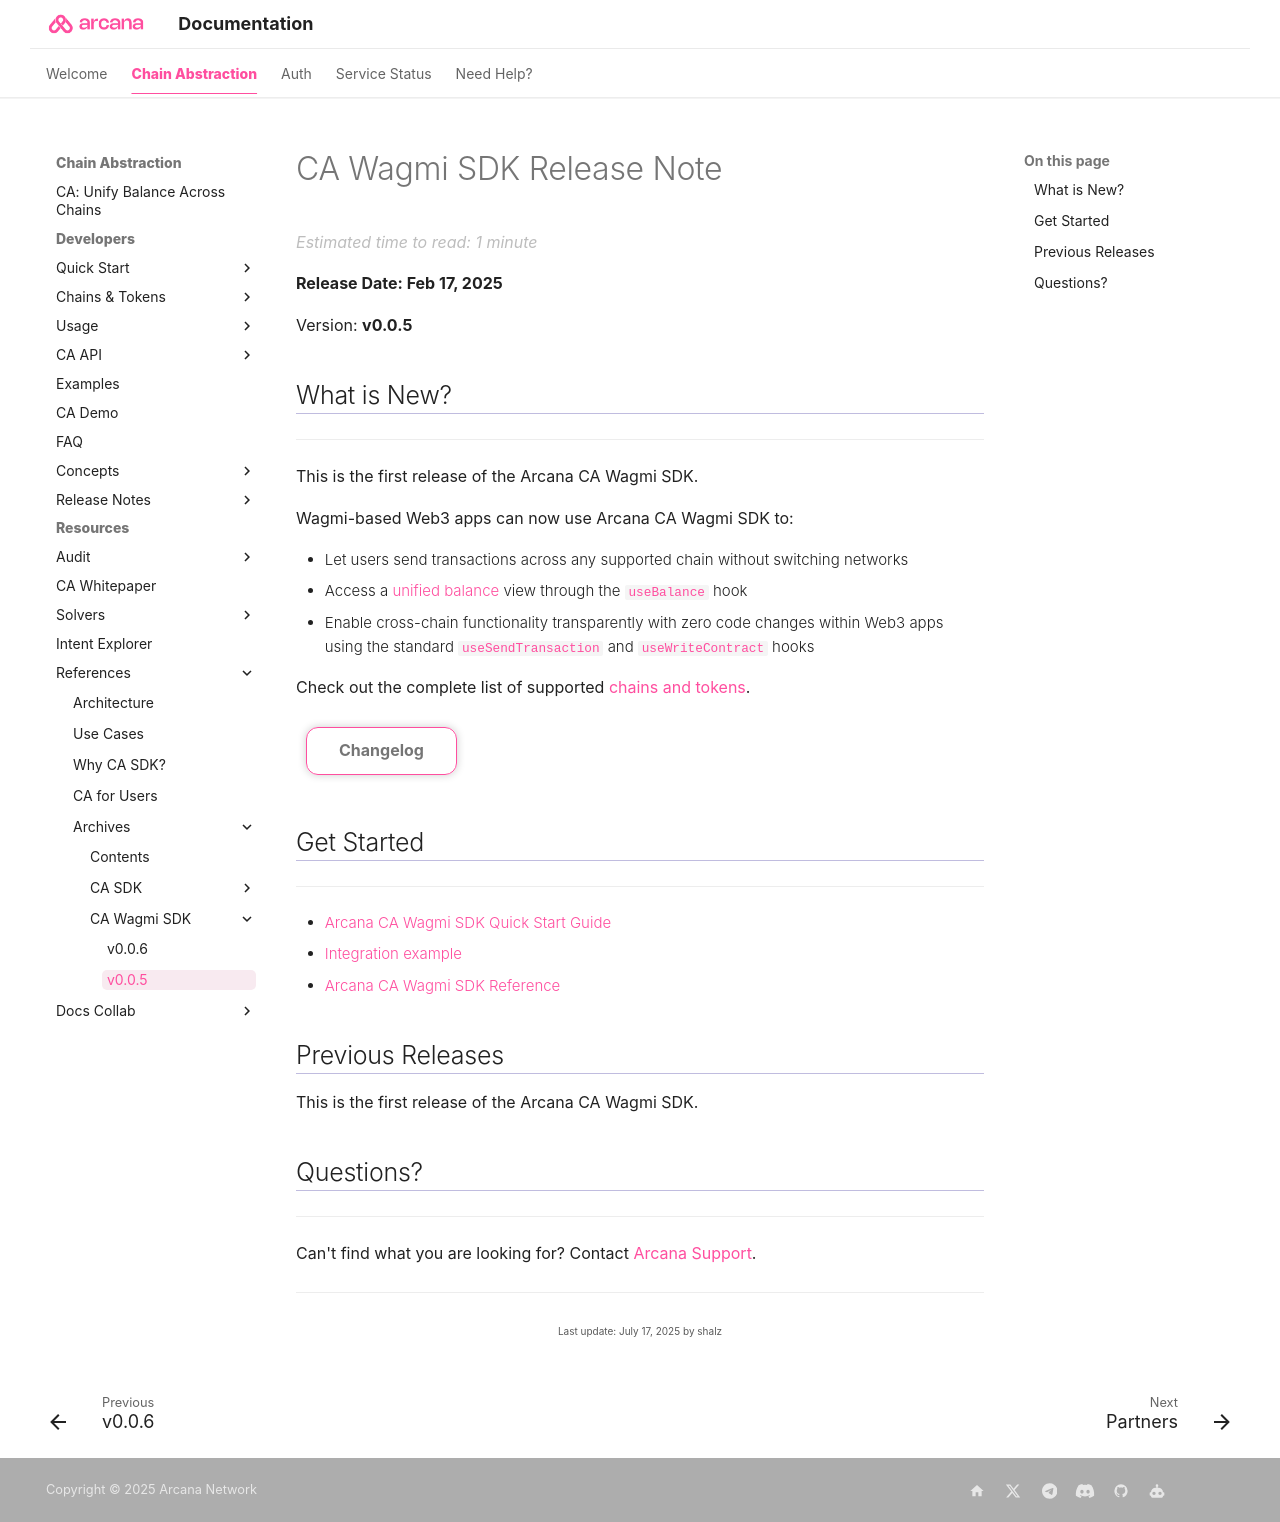

repository: shaloo/docs.arcana · page: relnotes/rn-ca-wagmi-sdk-v0.0.5/index.html · generator: mkdocs

---
alias: rn-ca-wagmi-v0.0.5
title: 'CA Wagmi SDK Release Note'
description: 'Arcana CA Wagmi SDK Release Note'
arcana:
  root_rel_path: ..
---

# CA Wagmi SDK Release Note

**Release Date: Feb 17, 2025**  

Version: **v0.0.5**

## What is New?

---
 
This is the first release of the {{config.extra.arcana.ca_wagmi_sdk_name}}.

Wagmi-based Web3 apps can now use {{config.extra.arcana.ca_wagmi_sdk_name}} to:

- Let users send transactions across any supported chain without switching networks
- Access a [[concept-unified-balance|unified balance]] view through the [`useBalance`](https://ca-wagmi-sdk-ref-guide.netlify.app/#md:usebalance) hook
- Enable cross-chain functionality transparently with zero code changes within Web3 apps using the standard [`useSendTransaction`](https://wagmi.sh/react/api/hooks/useSendTransaction) and [`useWriteContract`](https://wagmi.sh/react/api/hooks/useWriteContract) hooks

Check out the complete list of supported [[ca-stack|chains and tokens]].

[Changelog](https://github.com/arcana-network/ca-wagmi/releases/latest){ .md-button }

## Get Started

---

* [[ca-wagmi-quick-start|{{config.extra.arcana.ca_wagmi_sdk_name}} Quick Start Guide]]
* [Integration example](https://github.com/arcana-network/ca-wagmi-example)
* {% include "./text-snippets/cawagmisdkref_url.md" %}

## Previous Releases

This is the first release of the {{config.extra.arcana.ca_wagmi_sdk_name}}.

## Questions? 

---

Can't find what you are looking for? Contact [{{config.extra.arcana.company_name}} Support]({{page.meta.arcana.root_rel_path}}/support/index.md).
